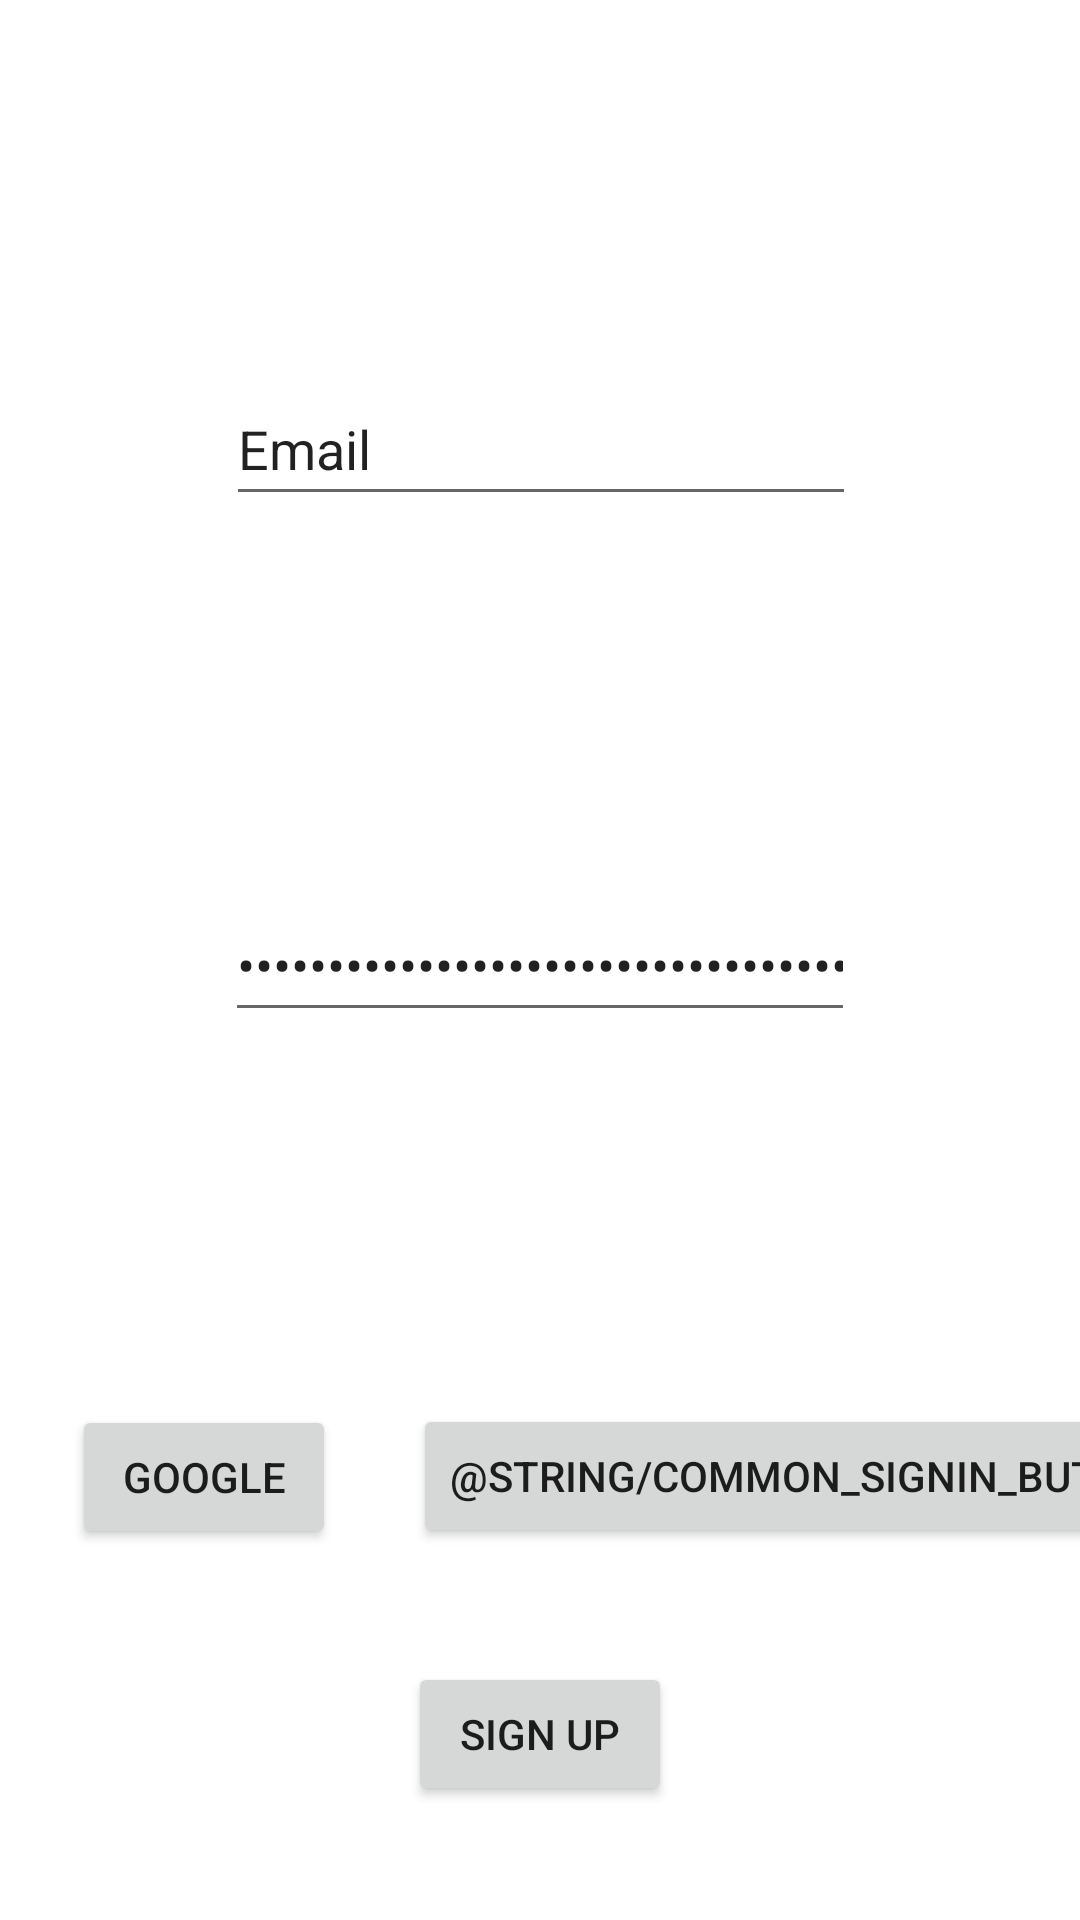

The Android layout XML behind this screen, and the referenced resources:
<!-- AndroidManifest.xml: application theme Theme.FYPNewVersion -->
<!-- res/layout/fragment_sign_in.xml -->
<?xml version="1.0" encoding="utf-8"?>
<androidx.constraintlayout.widget.ConstraintLayout xmlns:android="http://schemas.android.com/apk/res/android"
    xmlns:app="http://schemas.android.com/apk/res-auto"
    xmlns:tools="http://schemas.android.com/tools"
    android:layout_width="match_parent"
    android:layout_height="match_parent"
    tools:context=".SignInFragment">

    <Button
        android:id="@+id/signInButton"
        android:layout_width="wrap_content"
        android:layout_height="wrap_content"
        android:text="@string/common_signin_button_text"
        app:layout_constraintBottom_toBottomOf="parent"
        app:layout_constraintEnd_toEndOf="parent"
        app:layout_constraintStart_toEndOf="@+id/signUpButton"
        app:layout_constraintTop_toBottomOf="@+id/passwordLogin"
        app:layout_constraintVertical_bias="0.5" />

    <Button
        android:id="@+id/signUpButton"
        android:layout_width="wrap_content"
        android:layout_height="wrap_content"
        android:text="SIGN UP"
        app:layout_constraintBottom_toBottomOf="parent"
        app:layout_constraintEnd_toEndOf="parent"
        app:layout_constraintHorizontal_bias="0.5"
        app:layout_constraintStart_toStartOf="parent"
        app:layout_constraintTop_toBottomOf="@+id/signInButton"
        app:layout_constraintVertical_bias="0.5" />

    <EditText
        android:id="@+id/emailLogin"
        android:layout_width="wrap_content"
        android:layout_height="wrap_content"
        android:ems="10"
        android:inputType="textEmailAddress"
        android:minHeight="48dp"
        android:text="Email"
        app:layout_constraintBottom_toTopOf="@+id/passwordLogin"
        app:layout_constraintEnd_toEndOf="parent"
        app:layout_constraintHorizontal_bias="0.502"
        app:layout_constraintStart_toStartOf="parent"
        app:layout_constraintTop_toTopOf="parent"
        app:layout_constraintVertical_bias="0.5" />

    <EditText
        android:id="@+id/passwordLogin"
        android:layout_width="wrap_content"
        android:layout_height="wrap_content"
        android:ems="10"
        android:inputType="textPassword"
        android:minHeight="48dp"
        android:text="@string/fui_title_confirm_recover_password"
        app:layout_constraintBottom_toTopOf="@+id/signInButton"
        app:layout_constraintEnd_toEndOf="parent"
        app:layout_constraintHorizontal_bias="0.5"
        app:layout_constraintStart_toStartOf="parent"
        app:layout_constraintTop_toBottomOf="@+id/emailLogin"
        app:layout_constraintVertical_bias="0.5" />

    <Button
        android:id="@+id/googleButton"
        android:layout_width="wrap_content"
        android:layout_height="wrap_content"
        android:text="GOOGLE"
        app:layout_constraintBottom_toBottomOf="parent"
        app:layout_constraintEnd_toStartOf="@+id/signUpButton"
        app:layout_constraintStart_toStartOf="parent"
        app:layout_constraintTop_toBottomOf="@+id/passwordLogin"
        app:layout_constraintVertical_bias="0.501"
        tools:ignore="MissingConstraints" />
</androidx.constraintlayout.widget.ConstraintLayout>
<!-- resources referenced by this layout -->
<resources>
  <style name="Theme.FYPNewVersion" parent="Theme.MaterialComponents.DayNight.NoActionBar">
          
          <item name="colorPrimary">@color/purple_500</item>
          <item name="colorPrimaryVariant">@color/purple_700</item>
          <item name="colorOnPrimary">@color/white</item>
          
          <item name="colorSecondary">@color/teal_200</item>
          <item name="colorSecondaryVariant">@color/teal_700</item>
          <item name="colorOnSecondary">@color/black</item>
          
          <item name="android:statusBarColor">?attr/colorPrimaryVariant</item>
          
      </style>
  <!-- not gathered from this repository: default colours our renderer supplied (Android Studio template values) -->
  <color name="purple_500">#FF6200EE</color>
  <color name="purple_700">#FF3700B3</color>
  <color name="teal_200">#FF03DAC5</color>
  <color name="teal_700">#FF018786</color>
  <color name="black">#FF000000</color>
  <color name="white">#FFFFFFFF</color>
</resources>
